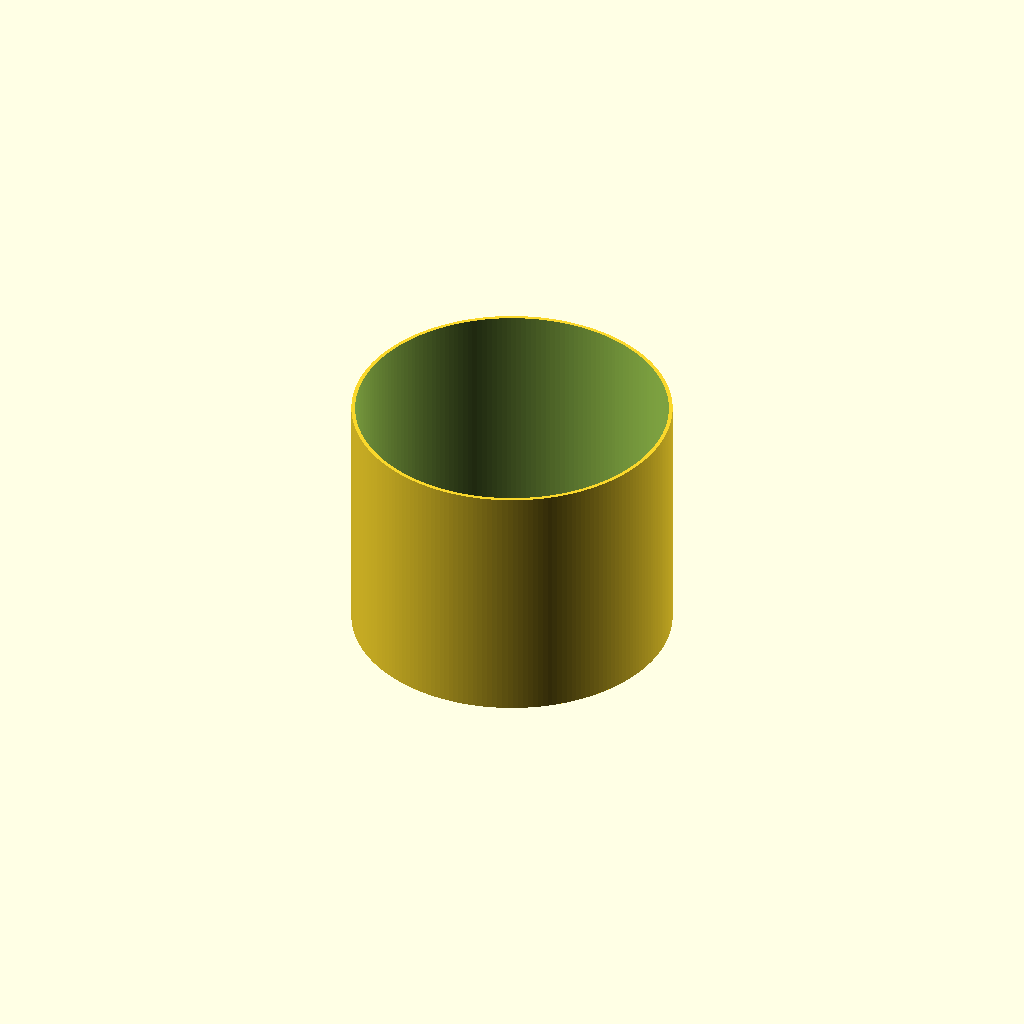
Cell 1: rendered with the file's own defaults.
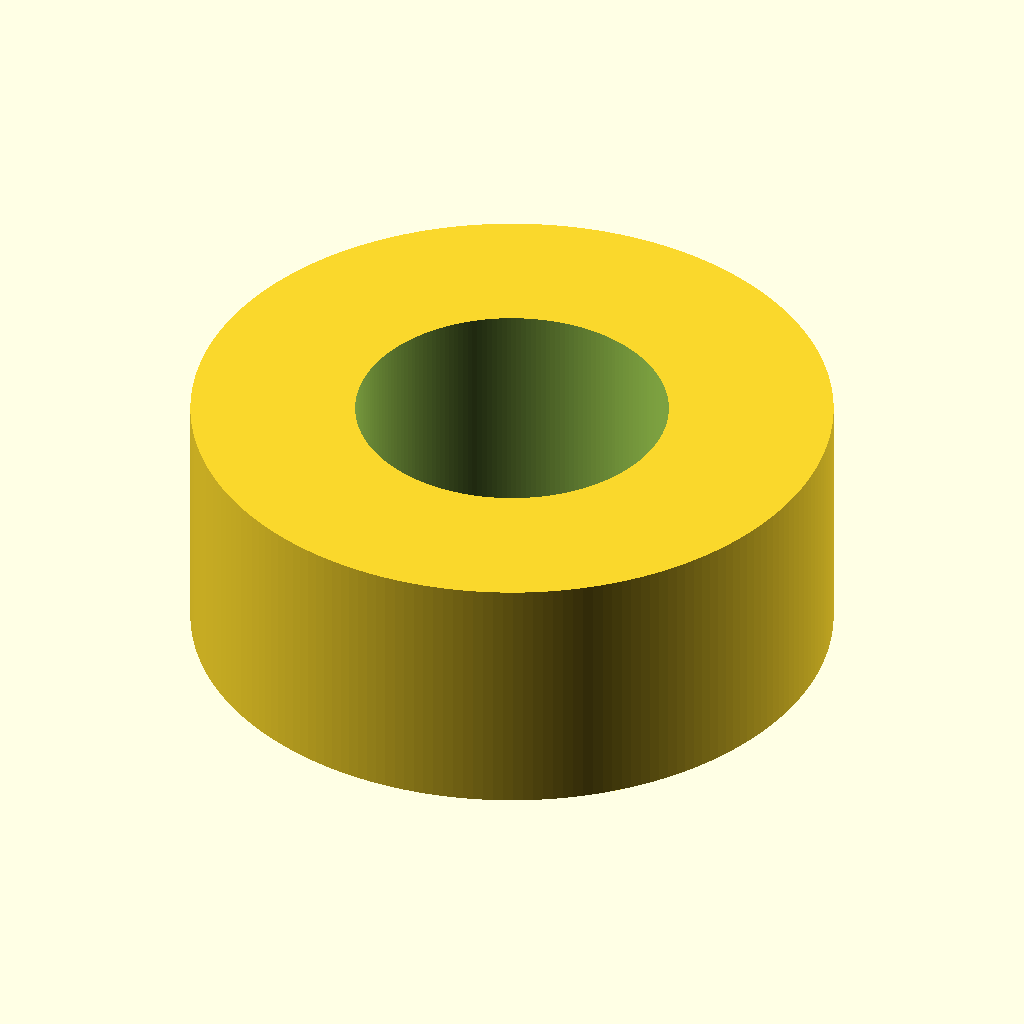
Cell 2: outer_diameter = 101.6 (everything else at default).
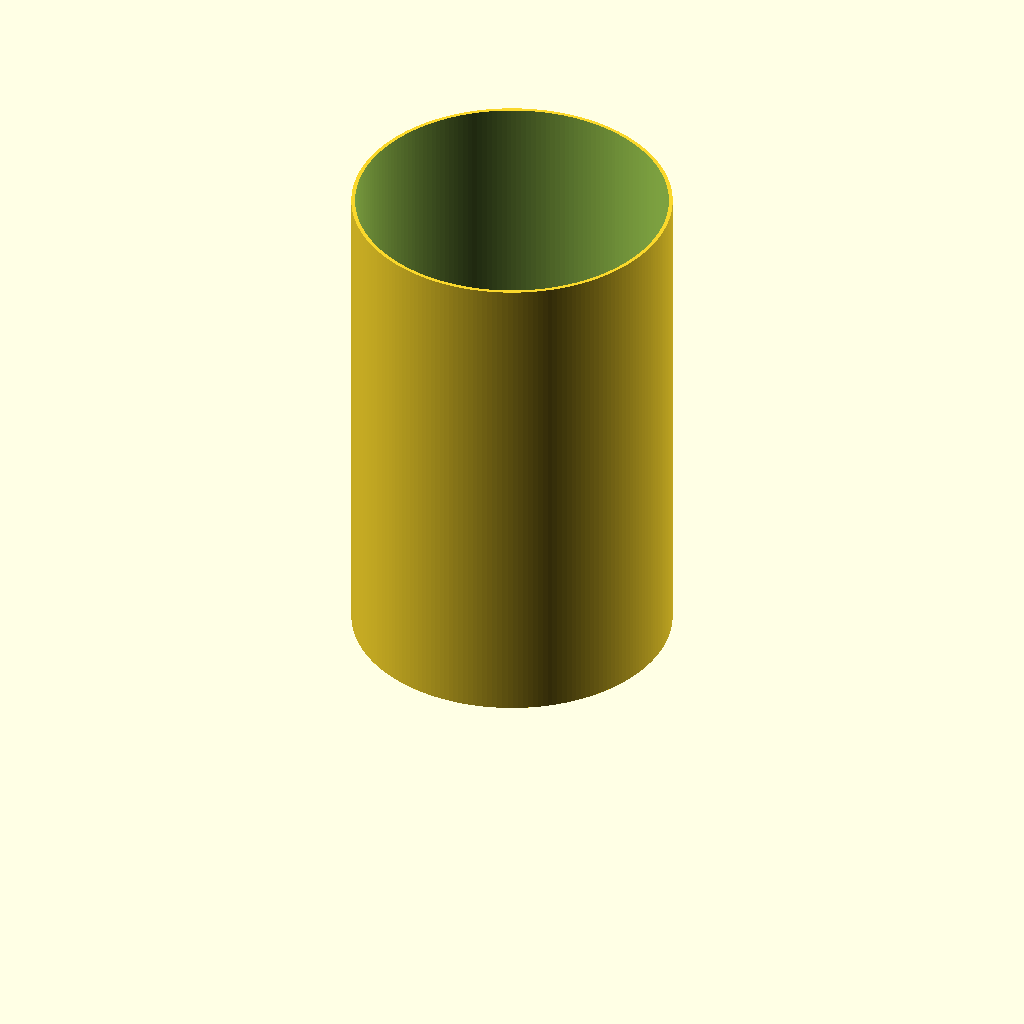
Cell 3: the same model with height = 80.
One fixed orthographic camera (rotation 55°, 0°, 25°; colour scheme Cornfield) for every cell.
Source of the model, 3dmodels/barlow_adaptor/barlow_adaptor.scad:
// Barlow length adaptor ring
// Outer: 2" telescope focuser/mount barrel
// Inner: 46 mm bore
// Height: 40 mm

/* [Dimensions] */
outer_diameter = 50.8; // 2" standard eyepiece barrel (ISO 14134)
inner_diameter = 49.4;
height = 40.0;

/* [Fit / print] */
// Reduce OD slightly so a printed part slides into a metal 2" focuser
outer_clearance = 0.1;
// Extra ID for print shrinkage / easy fit of the inner piece
inner_clearance = 0.1;

/* [Quality] */
$fn = 200;

od = outer_diameter - outer_clearance;
id = inner_diameter + inner_clearance;

assert(od > id, "Outer diameter must be larger than inner diameter");

difference() {
    cylinder(h = height, d = od, center = false);
    translate([0, 0, -0.1])
        cylinder(h = height + 0.2, d = id, center = false);
}
Parameter table extracted from the source (name, type, default, range or options):
outer_diameter: number, default 50.8
inner_diameter: number, default 49.4
height: number, default 40
outer_clearance: number, default 0.1
inner_clearance: number, default 0.1
